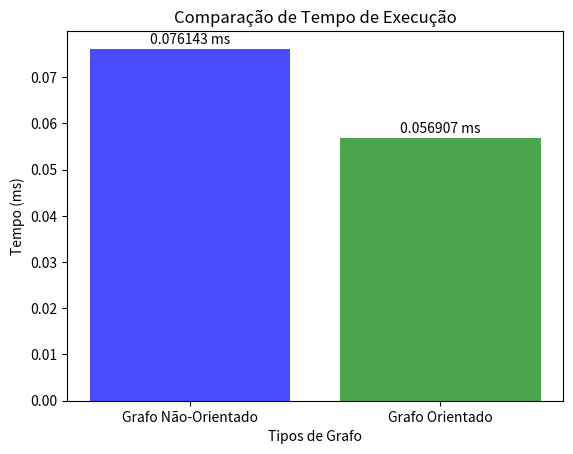

Here is the Python script that generated this plot:
import matplotlib.pyplot as plt

tipos_grafo = ["Grafo Não-Orientado", "Grafo Orientado"]
tempos = [0.076143, 0.056907]


plt.bar(tipos_grafo, tempos, color=['blue', 'green'], alpha=0.7)

plt.title("Comparação de Tempo de Execução")
plt.ylabel("Tempo (ms)")
plt.xlabel("Tipos de Grafo")

for i, tempo in enumerate(tempos):
    plt.text(i, tempo + 0.001, f"{tempo:.6f} ms", ha='center')

plt.show()
